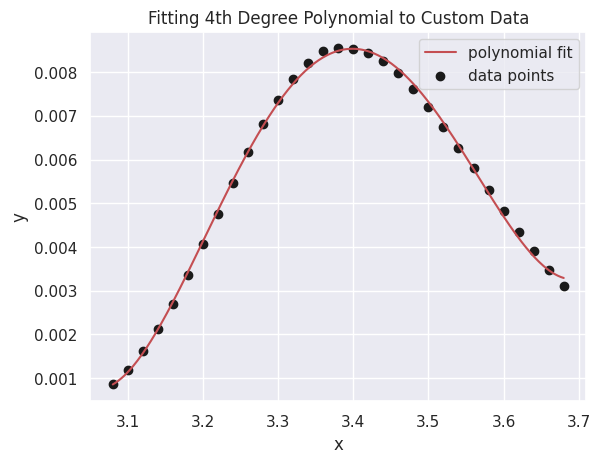

Reproduce this figure in Python.
# https://stackoverflow.com/questions/18767523/fitting-data-with-numpy
import numpy as np
import numpy.polynomial.polynomial as poly
import matplotlib.pyplot as plt
import seaborn as sns

sns.set_theme()

x = np.array([ 3.08,  3.1 ,  3.12,  3.14,  3.16,  3.18,  3.2 ,  3.22,  3.24,
    3.26,  3.28,  3.3 ,  3.32,  3.34,  3.36,  3.38,  3.4 ,  3.42,
    3.44,  3.46,  3.48,  3.5 ,  3.52,  3.54,  3.56,  3.58,  3.6 ,
    3.62,  3.64,  3.66,  3.68])

y = np.array([ 0.000857,  0.001182,  0.001619,  0.002113,  0.002702,  0.003351,
    0.004062,  0.004754,  0.00546 ,  0.006183,  0.006816,  0.007362,
    0.007844,  0.008207,  0.008474,  0.008541,  0.008539,  0.008445,
    0.008251,  0.007974,  0.007608,  0.007193,  0.006752,  0.006269,
    0.005799,  0.005302,  0.004822,  0.004339,  0.00391 ,  0.003481,
    0.003095])

x_new = np.linspace(x[0], x[-1], num=len(x)*10)

coefs = poly.polyfit(x, y, 4)

ffit = poly.polyval(x_new, coefs)
plt.plot(x_new, ffit, 'r', label='polynomial fit')

'''
# an alternative method to plot
ffit = poly.Polynomial(coefs)    # instead of np.poly1d
plt.plot(x_new, ffit(x_new))
'''

plt.scatter(x, y, color='k', label='data points')
plt.legend()
plt.xlabel('x')
plt.ylabel('y')
plt.title('Fitting 4th Degree Polynomial to Custom Data')
plt.show()

